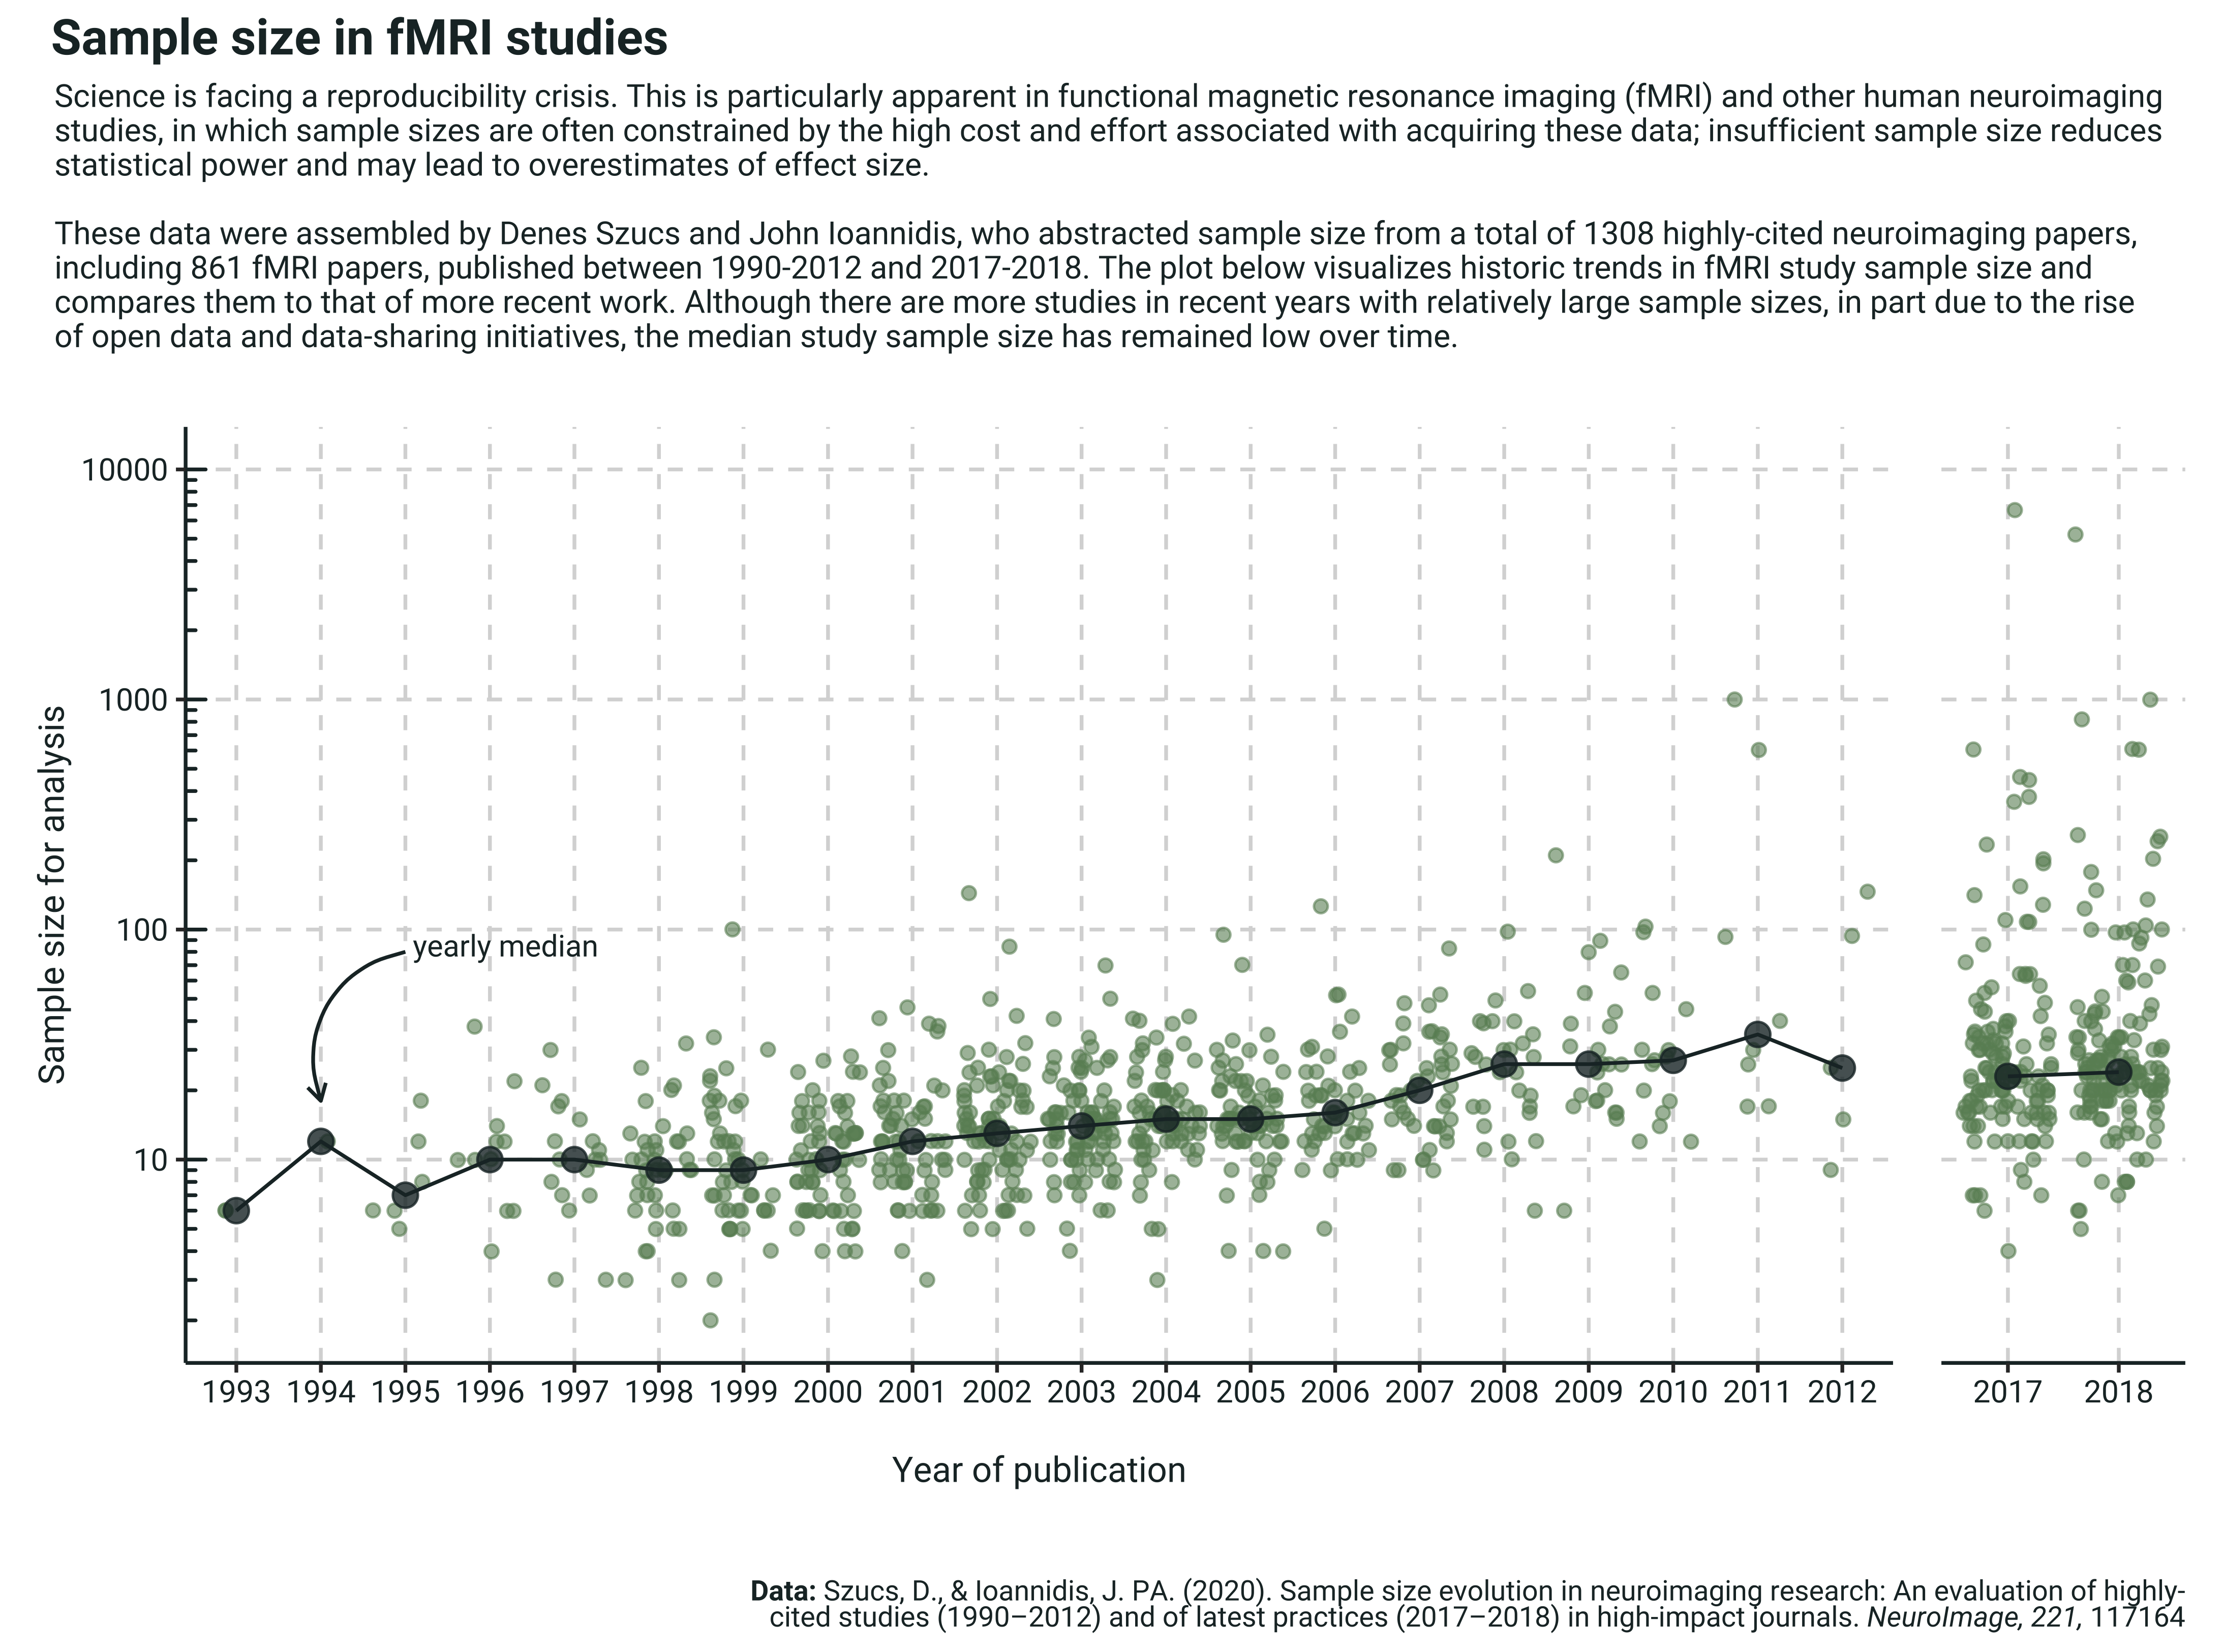

Recreate this plot in R.
# 30 Day Chart Challenge
# Day 6: Experimental
# Sample size in human fMRI studies (n = 944)

library(here)
library(dplyr)
library(readxl)
library(ggplot2)
library(ggtext)
library(ghibli)
library(showtext)
library(patchwork)

font_add_google('Roboto', family = 'roboto')
showtext_auto()

# data from Denes Szucs & John Ioannidis (Neuroimage, 2020; https://osf.io/g7zw3/)
# notes about the data: 
# 'tp' is sample size, 'ex' is number excluded, 'tpf' is sample for analysis (tp - ex)
# per the legend in the 2017 database, codes for fMRI studies end in 1

# read in data
studies_12 <- read_xlsx(here::here('06_experimental', 'data', 'FINAL database 29 Jul 2017.xlsx'), 
                        sheet = 'FINAL database 29 Jul 2017')

studies_17 <- read_xlsx(here::here('06_experimental', 'data', 'FINAL database 29 Jul 2017.xlsx'), 
                        sheet = '2017DATA')

studies_18 <- read_xlsx(here::here('06_experimental', 'data', 'Final 2018 DATABASE.xlsx'), 
                        sheet = 'Data2018')

# clean up 1990-2012 data
studies_12 <- studies_12 %>%
  rename_all(tolower) %>%
  mutate(first_author = gsub(authors, pattern = '\\s(.*)', replacement = ''),
         type1 = as.numeric(type1),
         tp = as.numeric(tp),
         ex = as.numeric(ex),
         tpf = as.numeric(tpf)) %>%
  select(first_author, sourcetitle, year, type1, tp, ex, tpf) %>%
  rename('journal' = 'sourcetitle') 

# clean up 2017 data
studies_17 <- studies_17 %>%
  rename_all(tolower) %>%
  mutate(year = as.character(fmri)) %>%
  select(fa, journal, year, type1, tp, ex, tpf) %>%
  rename('first_author' = 'fa') 

# clean up 2018 data
studies_18 <- studies_18 %>%
  rename_all(tolower) %>%
  mutate(year = gsub(as.character(issue), pattern = '-..-..', replacement = ''),
         tp = gsub(tp, pattern = ' \\(.*\\)', replacement = ''),
         tp = as.numeric(tp)) %>%
  select(first_author, journal, year, type1, tp, ex, tpf) 

# combine the 1990-2012, 2017, and 2018 dataframes and select fMRI studies
studies <- bind_rows(studies_12, studies_17, studies_18) %>%
  filter(year != 'NaN') %>%
  # just fMRI studies
  filter(grepl(type1, pattern = '.1'))
  
# get mean and median sample size per publication year
yearly_medians <- studies %>%
  group_by(year) %>%
  summarize(tp_med = median(tp, na.rm = TRUE),
            ex_med = median(ex, na.rm = TRUE),
            tpf_med = median(tpf, na.rm = TRUE),
            tp_mean = mean(tp, na.rm = TRUE),
            ex_mean = mean(ex, na.rm = TRUE),
            tpf_mean = mean(tpf, na.rm = TRUE)) %>%
  ungroup()

# color palette
textcol <- '#1d2f30'
jittercol <- '#6b8e65'
mediancol <- '#1d2f30'
gridcol <- '#d8d8d8'

# plot excluding 2017-2018
plot1 <- ggplot() +
  geom_jitter(data = studies %>% filter(!year %in% c('2017', '2018')),
              aes(x = year, y = tpf),
              color = jittercol,
              alpha = 0.6) +
  geom_point(data = yearly_medians %>% filter(!year %in% c('2017', '2018')),
             aes(x = year, y = tpf_med),
             color = mediancol,
             alpha = 0.8,
             size = 3) +
  geom_line(data = yearly_medians %>% filter(!year %in% c('2017', '2018')),
            aes(x = year, y = tpf_med, group = 1),
            color = mediancol) +
  geom_text(aes(x = '1995', y = 85, label = ' yearly median'),
            family = 'roboto', 
            color = textcol,
            size = 3,
            hjust = 0) +
  geom_curve(aes(y = 80, yend = 18, x = '1995', xend = '1994'),
             color = textcol,
             #curvature = 0.3,
             arrow = arrow(length = unit(0.02, 'npc'))) +
  scale_y_log10(limits = c(2, 10000)) +
  annotation_logticks(sides = 'l', 
                      outside = FALSE, 
                      short = unit(0.1, 'cm'),
                      mid = unit(0.1, 'cm'),
                      long = unit(0.2, 'cm'),
                      color = textcol) +
  labs(y = 'Sample size for analysis',
       x = '\nYear of publication') +
  theme(legend.position = 'none',
        axis.title.y = element_text(family = 'roboto', color = textcol, size = 10),
        axis.text.y = element_text(family = 'roboto', color = textcol),
        axis.title.x = element_text(family = 'roboto', color = textcol, size = 10),
        axis.text.x = element_text(family = 'roboto', color = textcol),
        axis.line = element_line(color = textcol),
        panel.grid.major = element_line(linetype = 'dashed', color = gridcol),
        panel.grid.minor = element_blank(),
        panel.background = element_blank())

# plot for 2017 and 2018
plot2 <- ggplot() +
  geom_jitter(data = studies %>% filter(year %in% c('2017', '2018')),
              aes(x = year, y = tpf),
              color = jittercol,
              alpha = 0.6) +
  geom_point(data = yearly_medians %>% filter(year %in% c('2017', '2018')),
             aes(x = year, y = tpf_med),
             color = mediancol,
             alpha = 0.8,
             size = 3) +
  geom_line(data = yearly_medians %>% filter(year %in% c('2017', '2018')),
            aes(x = year, y = tpf_med, group = 1),
            color = mediancol) +
  scale_y_log10(limits = c(2, 10000)) +
  theme(legend.position = 'none',
        axis.title.y = element_blank(),
        axis.text.y = element_blank(),
        axis.ticks.y = element_blank(),
        axis.title.x = element_blank(),
        axis.text.x = element_text(family = 'roboto', color = textcol),
        axis.line.x = element_line(color = textcol),
        axis.line.y = element_blank(),
        panel.grid.major = element_line(linetype = 'dashed', color = gridcol),
        panel.grid.minor = element_blank(),
        panel.background = element_blank())

# combine the plots with patchwork
plot1 + plot2 + 
  plot_layout(widths = c(7, 1)) +
  plot_annotation(
    title = ' Sample size in fMRI studies',
    #caption = '\nData: Szucs & Ioannidis (NeuroImage, 2020)',
    caption = '<br><br>**Data:** Szucs, D., & Ioannidis, J. PA. (2020). Sample size evolution in neuroimaging research: An evaluation of highly-<br>cited studies (1990–2012) and of latest practices (2017–2018) in high-impact journals. *NeuroImage, 221,* 117164',
    subtitle = 
    '  Science is facing a reproducibility crisis. This is particularly apparent in functional magnetic resonance imaging (fMRI) and other human neuroimaging
  studies, in which sample sizes are often constrained by the high cost and effort associated with acquiring these data; insufficient sample size reduces
  statistical power and may lead to overestimates of effect size.\n
  These data were assembled by Denes Szucs and John Ioannidis, who abstracted sample size from a total of 1308 highly-cited neuroimaging papers,
  including 861 fMRI papers, published between 1990-2012 and 2017-2018. The plot below visualizes historic trends in fMRI study sample size and
  compares them to that of more recent work. Although there are more studies in recent years with relatively large sample sizes, in part due to the rise
  of open data and data-sharing initiatives, the median study sample size has remained low over time.\n'
  ) &
  theme(plot.title = element_text(size = 14, face = 'bold', family = 'roboto', color = textcol),
        plot.subtitle = element_text(size = 9, family = 'roboto', color = textcol),
        plot.caption = element_markdown(size = 8, family = 'roboto', color = textcol, hjust = 1))

ggsave(here::here('06_experimental', 'experimental.png'), width = 8.75, height = 6.5, units = 'in', dpi = 500)

